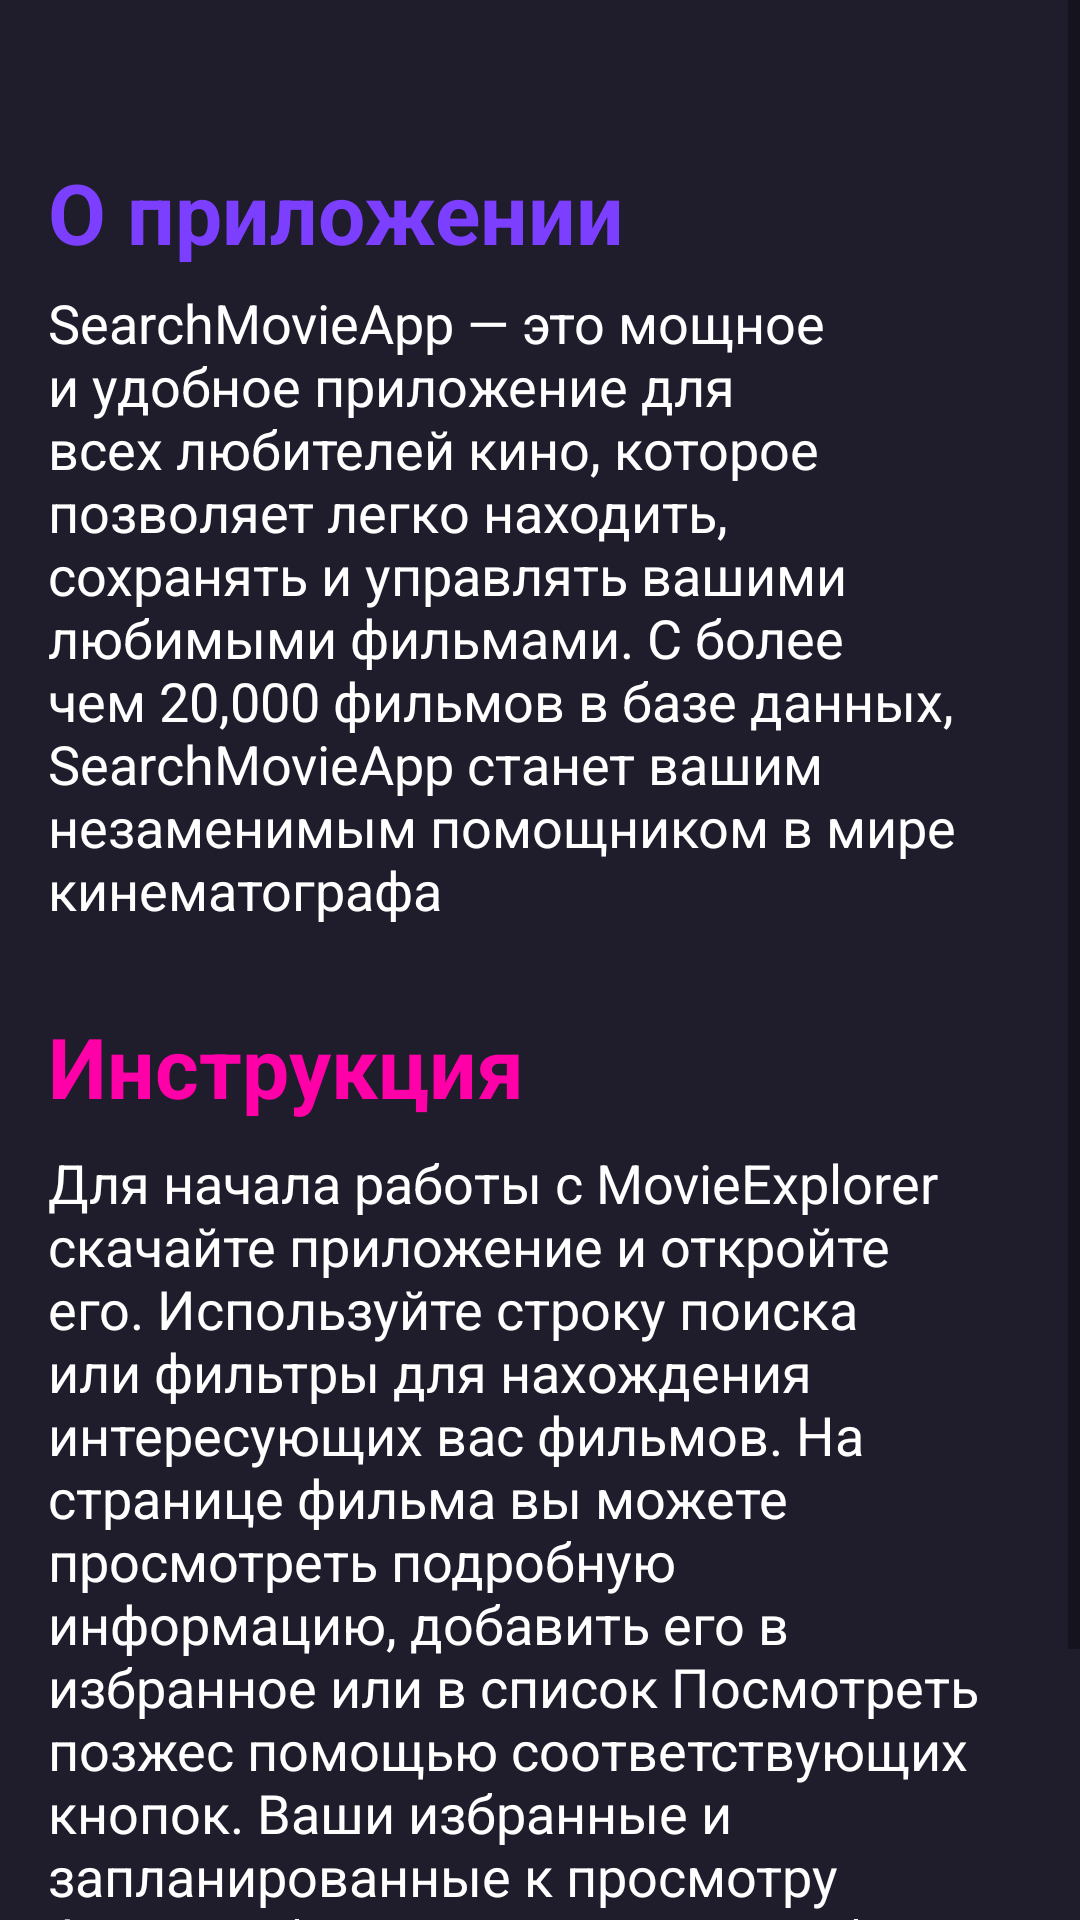

Layout XML and referenced resources for this Android screen:
<!-- AndroidManifest.xml: application theme Theme.SearchMovieApp -->
<!-- res/layout/fragment_about_app.xml -->
<?xml version="1.0" encoding="utf-8"?>
<FrameLayout xmlns:android="http://schemas.android.com/apk/res/android"
    xmlns:tools="http://schemas.android.com/tools"
    android:layout_width="match_parent"
    android:layout_height="match_parent"
    android:background="@color/main_color"
    tools:context=".Fragments.AboutAppFragment">

    <ScrollView
        android:layout_width="match_parent"
        android:layout_height="match_parent" >

        <LinearLayout
            android:layout_width="match_parent"
            android:layout_height="wrap_content"
            android:background="@color/main_color"
            android:orientation="vertical"
            android:padding="16dp">
            <TextView
                android:id="@+id/tvTitleInst"
                android:layout_width="wrap_content"
                android:layout_height="wrap_content"
                android:layout_marginTop="36dp"
                android:paddingBottom="2dp"
                android:text="О приложении"
                android:textStyle="bold"
                android:textColor="@color/lavender"
                android:textSize="28dp"
                />
            <TextView
                android:id="@+id/tvTitleInfo"
                android:layout_width="wrap_content"
                android:layout_height="wrap_content"
                android:layout_marginTop="4dp"
                android:paddingBottom="8dp"
                android:text="@string/about_app"
                android:textColor="@color/white"
                android:textSize="18dp"
                />

            <ImageView
                android:id="@+id/instPic"
                android:layout_width="match_parent"
                android:layout_height="wrap_content"
                android:src="@drawable/intro_logo" />

            <TextView
                android:id="@+id/tvInstTitle"
                android:layout_width="wrap_content"
                android:layout_height="wrap_content"
                android:paddingBottom="8dp"
                android:layout_marginTop="20dp"
                android:text="Инструкция"
                android:textColor="@color/pink"
                android:textSize="28sp"
                android:textStyle="bold" />



            <TextView
                android:id="@+id/tvSearchInst"
                android:layout_width="wrap_content"
                android:layout_height="wrap_content"
                android:paddingBottom="8dp"
                android:text="@string/instSearch"
                android:textColor="@color/white"
                android:textSize="18sp" />




        </LinearLayout>
    </ScrollView>


</FrameLayout>
<!-- resources referenced by this layout -->
<resources>
  <color name="lavender">#7C3FFF</color>
  <color name="main_color">#1F1D2B</color>
  <color name="pink">#FF00A8</color>
  <color name="white">#FFFFFFFF</color>
  <string name="about_app">SearchMovieApp — это мощное и удобное приложение для всех любителей кино, которое позволяет легко находить, сохранять и управлять вашими любимыми фильмами. С более чем 20,000 фильмов в базе данных, SearchMovieApp станет вашим незаменимым помощником в мире кинематографа</string>
  <string name="instSearch"> Для начала работы с MovieExplorer скачайте приложение и откройте его. Используйте строку поиска или фильтры для нахождения интересующих вас фильмов. На странице фильма вы можете просмотреть подробную информацию, добавить его в избранное или в список "Посмотреть позже" с помощью соответствующих кнопок. Ваши избранные и запланированные к просмотру фильмы будут храниться в удобных списках, к которым вы всегда можете быстро получить доступ через меню приложения</string>
  <style name="Theme.SearchMovieApp" parent="Base.Theme.SearchMovieApp" />
  <style name="Base.Theme.SearchMovieApp" parent="Theme.MaterialComponents.DayNight.NoActionBar">
          <item name="android:fontFamily">sans-serif</item>
          <item name="colorPrimaryDark">@color/main_color</item>
          
      </style>
</resources>
